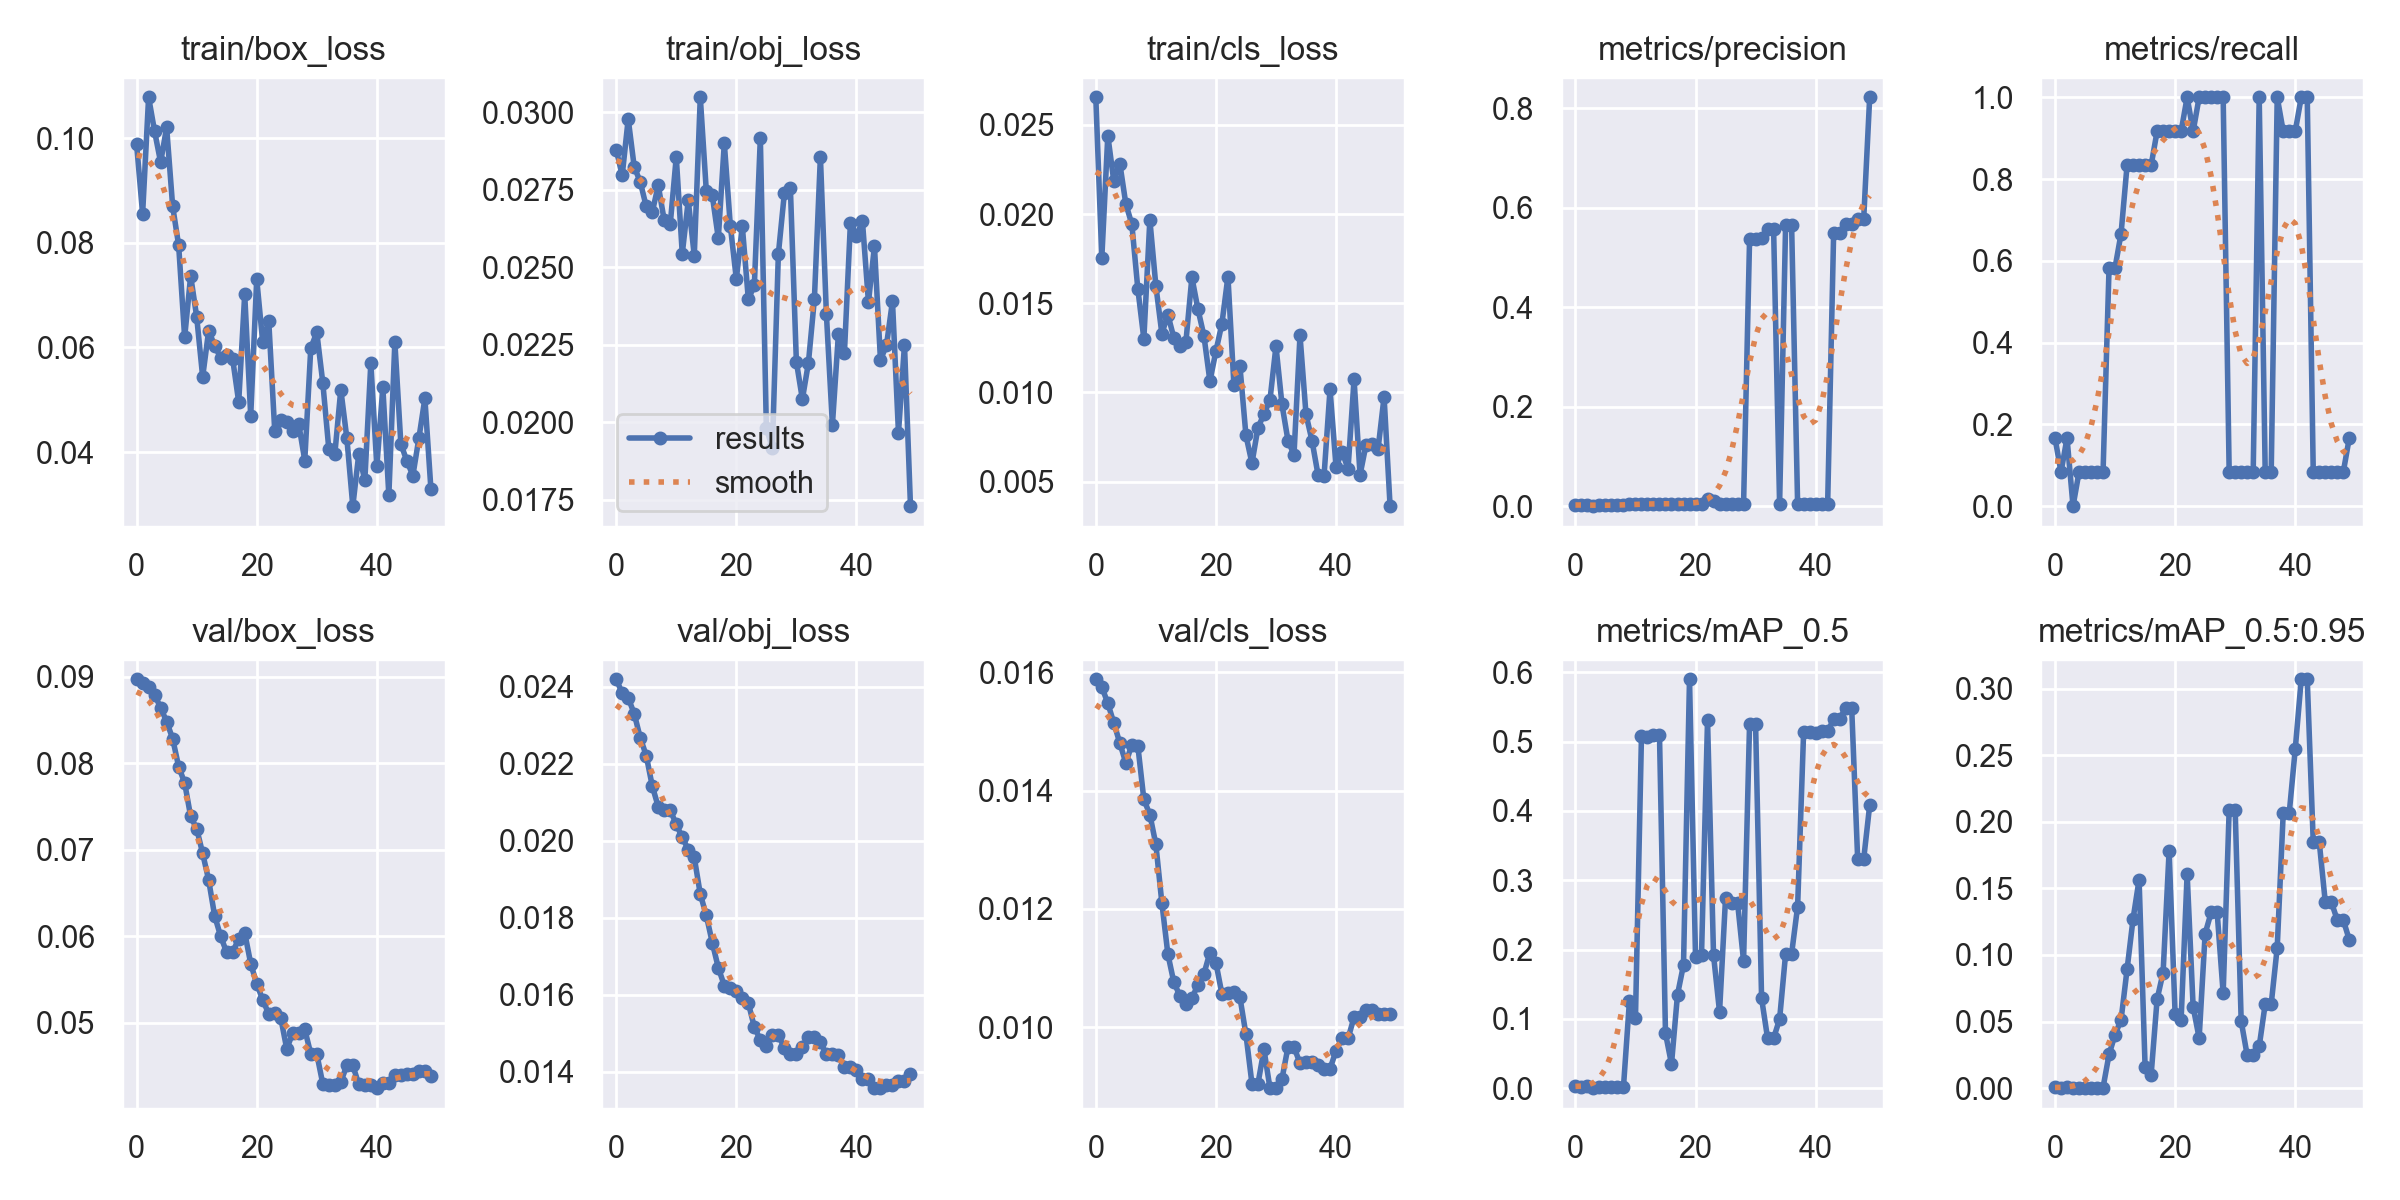

The file beside this chart, header and first rows:
epoch, train/box_loss, train/obj_loss, train/cls_loss, metrics/precision, metrics/recall, metrics/mAP_0.5, metrics/mAP_0.5:0.95, val/box_loss, val/obj_loss, val/cls_loss, x/lr0, x/lr1, x/lr2
0, 0.0988, 0.02879, 0.02655, 0.002976, 0.1667, 0.002958, 0.0005173, 0.08971, 0.0242, 0.01588, 0.0991, 0.0001, 0.0001
1, 0.08554, 0.02797, 0.01754, 0.003185, 0.08333, 0.002103, 0.0004207, 0.08934, 0.02384, 0.01575, 0.09729, 0.0002941, 0.0002941
2, 0.1078, 0.02978, 0.0244, 0.003012, 0.1667, 0.003358, 0.000578, 0.08884, 0.02371, 0.01547, 0.09548, 0.0004802, 0.0004802
3, 0.1013, 0.02823, 0.02184, 0, 0, 0, 0, 0.08791, 0.0233, 0.01514, 0.09366, 0.0006584, 0.0006584
4, 0.09538, 0.02775, 0.02283, 0.001466, 0.08333, 0.00122, 0.000488, 0.08643, 0.02268, 0.0148, 0.09183, 0.0008287, 0.0008287
5, 0.1021, 0.02696, 0.02057, 0.001462, 0.08333, 0.001127, 0.0004509, 0.08482, 0.02221, 0.01447, 0.08999, 0.0009911, 0.0009911
6, 0.08699, 0.02677, 0.01943, 0.001381, 0.08333, 0.001066, 0.000419, 0.08285, 0.02143, 0.01477, 0.08815, 0.001146, 0.001146
7, 0.07953, 0.02764, 0.0158, 0.001401, 0.08333, 0.001022, 0.0003067, 0.07961, 0.02088, 0.01475, 0.08629, 0.001292, 0.001292
8, 0.06192, 0.02651, 0.01301, 0.001393, 0.08333, 0.001433, 0.0004299, 0.07773, 0.0208, 0.01385, 0.08443, 0.001431, 0.001431
9, 0.07366, 0.02639, 0.01968, 0.003477, 0.5833, 0.1259, 0.02533, 0.07385, 0.02079, 0.01359, 0.08256, 0.001561, 0.001561
10, 0.06589, 0.02855, 0.01598, 0.003467, 0.5833, 0.1011, 0.04012, 0.07244, 0.02043, 0.01309, 0.08068, 0.001684, 0.001684
11, 0.05438, 0.02543, 0.01329, 0.004857, 0.6667, 0.5084, 0.05135, 0.06958, 0.02009, 0.0121, 0.0788, 0.001799, 0.001799
12, 0.06321, 0.02715, 0.01436, 0.005075, 0.8333, 0.5074, 0.0892, 0.06649, 0.01977, 0.01124, 0.07691, 0.001906, 0.001906
13, 0.06032, 0.02537, 0.01305, 0.00507, 0.8333, 0.5101, 0.1272, 0.06234, 0.01957, 0.01076, 0.07501, 0.002005, 0.002005
14, 0.058, 0.03048, 0.01258, 0.005136, 0.8333, 0.5095, 0.1565, 0.05998, 0.01861, 0.01054, 0.0731, 0.002096, 0.002096
15, 0.05863, 0.02747, 0.01282, 0.005038, 0.8333, 0.07915, 0.01623, 0.05813, 0.01806, 0.0104, 0.07118, 0.002179, 0.002179
16, 0.05774, 0.02731, 0.01646, 0.005019, 0.8333, 0.03482, 0.009664, 0.05817, 0.01735, 0.01049, 0.06925, 0.002255, 0.002255
17, 0.04958, 0.02593, 0.01468, 0.004388, 0.9167, 0.1349, 0.06673, 0.05969, 0.0167, 0.01072, 0.06732, 0.002322, 0.002322
18, 0.07015, 0.029, 0.01318, 0.004375, 0.9167, 0.1779, 0.08684, 0.06041, 0.01624, 0.0109, 0.06538, 0.002381, 0.002381
19, 0.04694, 0.02634, 0.01063, 0.004367, 0.9167, 0.5899, 0.1781, 0.05684, 0.01616, 0.01127, 0.06343, 0.002433, 0.002433
20, 0.07304, 0.02462, 0.01231, 0.004363, 0.9167, 0.1895, 0.05546, 0.05449, 0.0161, 0.01109, 0.06148, 0.002476, 0.002476
21, 0.061, 0.02631, 0.01386, 0.004365, 0.9167, 0.1923, 0.05155, 0.05264, 0.0159, 0.01056, 0.05951, 0.002512, 0.002512
22, 0.06511, 0.02396, 0.01649, 0.01464, 1, 0.5309, 0.161, 0.05101, 0.01578, 0.01058, 0.05754, 0.00254, 0.00254
23, 0.04407, 0.02441, 0.01039, 0.01052, 0.9167, 0.1918, 0.06101, 0.05115, 0.01516, 0.0106, 0.05556, 0.00256, 0.00256
24, 0.04604, 0.02916, 0.01146, 0.003969, 1, 0.1101, 0.03763, 0.05058, 0.01482, 0.01051, 0.05357, 0.002572, 0.002572
25, 0.04581, 0.01982, 0.007594, 0.003973, 1, 0.2744, 0.1161, 0.04697, 0.01468, 0.009882, 0.05158, 0.002576, 0.002576
26, 0.04412, 0.01915, 0.006037, 0.003981, 1, 0.2676, 0.1319, 0.04881, 0.01494, 0.00905, 0.04957, 0.002572, 0.002572
27, 0.04534, 0.02542, 0.008022, 0.003981, 1, 0.2676, 0.1319, 0.04881, 0.01494, 0.00905, 0.04756, 0.00256, 0.00256
28, 0.0384, 0.02738, 0.008785, 0.004003, 1, 0.1834, 0.07123, 0.04923, 0.01462, 0.009628, 0.04554, 0.00254, 0.00254
29, 0.05986, 0.02756, 0.009584, 0.5367, 0.08333, 0.5256, 0.209, 0.0464, 0.01446, 0.008974, 0.04351, 0.002512, 0.002512
30, 0.06289, 0.02194, 0.01259, 0.5367, 0.08333, 0.5256, 0.209, 0.0464, 0.01446, 0.008974, 0.04148, 0.002477, 0.002477
31, 0.05329, 0.02074, 0.009325, 0.539, 0.08333, 0.1297, 0.05034, 0.04293, 0.01465, 0.00913, 0.03943, 0.002433, 0.002433
32, 0.04067, 0.0219, 0.007302, 0.5578, 0.08333, 0.07197, 0.02471, 0.04283, 0.01491, 0.00967, 0.03738, 0.002382, 0.002382
33, 0.03958, 0.02397, 0.006505, 0.5578, 0.08333, 0.07197, 0.02471, 0.04283, 0.01491, 0.00967, 0.03532, 0.002322, 0.002322
34, 0.05195, 0.02856, 0.0132, 0.004215, 1, 0.09964, 0.03135, 0.04315, 0.01476, 0.009394, 0.03325, 0.002255, 0.002255
35, 0.04274, 0.02347, 0.008773, 0.5653, 0.08333, 0.1938, 0.06316, 0.04505, 0.01445, 0.009409, 0.03118, 0.00218, 0.00218
36, 0.02968, 0.01991, 0.007295, 0.5653, 0.08333, 0.1938, 0.06316, 0.04505, 0.01445, 0.009409, 0.0291, 0.002097, 0.002097
37, 0.03971, 0.02285, 0.005389, 0.004367, 1, 0.262, 0.1055, 0.04286, 0.01442, 0.009361, 0.02701, 0.002005, 0.002005
38, 0.03463, 0.02223, 0.00531, 0.003811, 0.9167, 0.514, 0.2065, 0.04284, 0.01412, 0.009299, 0.02491, 0.001906, 0.001906
39, 0.05701, 0.02643, 0.01018, 0.003811, 0.9167, 0.514, 0.2065, 0.04284, 0.01412, 0.009299, 0.0228, 0.0018, 0.0018
40, 0.03728, 0.02602, 0.005827, 0.003766, 0.9167, 0.5122, 0.2545, 0.04243, 0.01405, 0.00961, 0.02068, 0.001685, 0.001685
41, 0.05237, 0.02648, 0.006665, 0.004236, 1, 0.5148, 0.307, 0.04297, 0.01382, 0.009813, 0.01856, 0.001562, 0.001562
42, 0.03176, 0.02387, 0.005727, 0.004236, 1, 0.5148, 0.307, 0.04297, 0.01382, 0.009813, 0.01643, 0.001431, 0.001431
43, 0.06101, 0.02567, 0.01073, 0.5498, 0.08333, 0.5322, 0.1847, 0.04401, 0.01357, 0.01017, 0.01429, 0.001293, 0.001293
44, 0.04155, 0.02201, 0.005383, 0.5498, 0.08333, 0.5322, 0.1847, 0.04401, 0.01357, 0.01017, 0.01215, 0.001146, 0.001146
45, 0.03833, 0.02247, 0.007082, 0.5673, 0.08333, 0.549, 0.1399, 0.04404, 0.01365, 0.0103, 0.009992, 0.0009919, 0.0009919
46, 0.03553, 0.0239, 0.007115, 0.5673, 0.08333, 0.549, 0.1399, 0.04404, 0.01365, 0.0103, 0.00783, 0.0008296, 0.0008296
47, 0.04264, 0.01966, 0.006839, 0.5769, 0.08333, 0.3305, 0.1263, 0.04439, 0.01376, 0.01023, 0.005659, 0.0006593, 0.0006593
48, 0.05025, 0.02249, 0.009749, 0.5769, 0.08333, 0.3305, 0.1263, 0.04439, 0.01376, 0.01023, 0.003481, 0.0004811, 0.0004811
49, 0.03302, 0.01728, 0.003625, 0.8225, 0.1667, 0.4081, 0.1114, 0.04383, 0.01395, 0.01022, 0.001295, 0.000295, 0.000295
